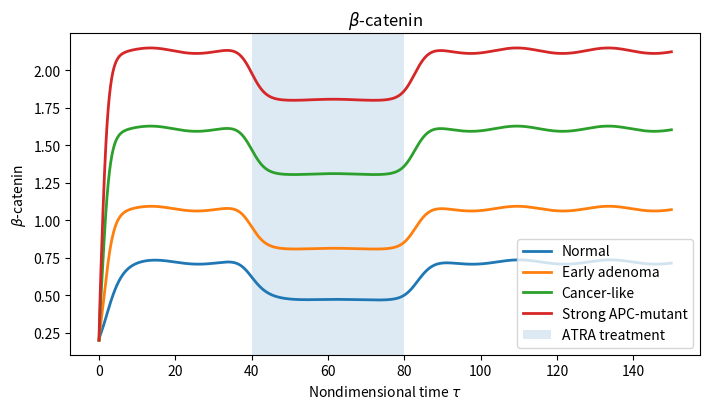
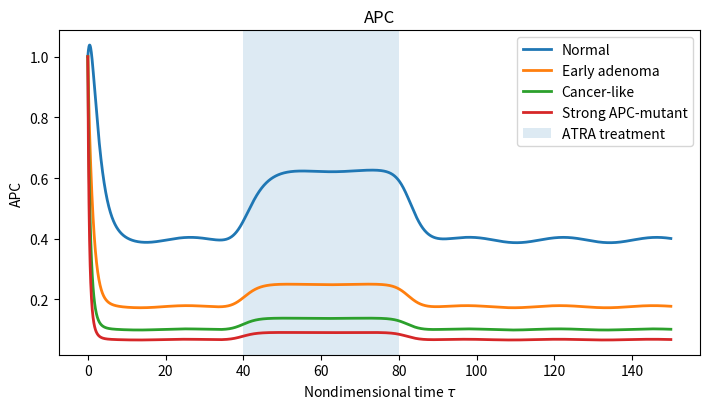
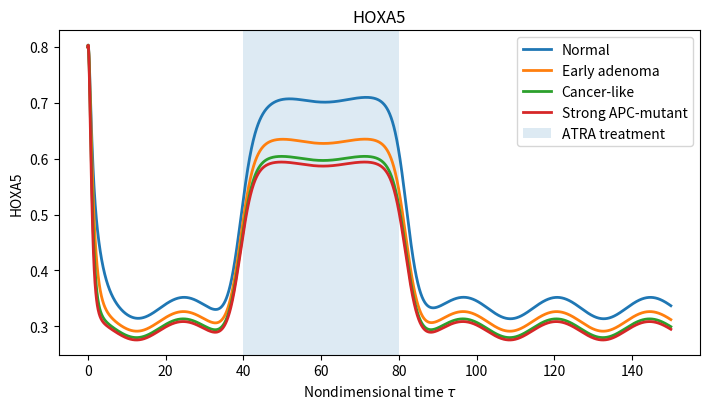
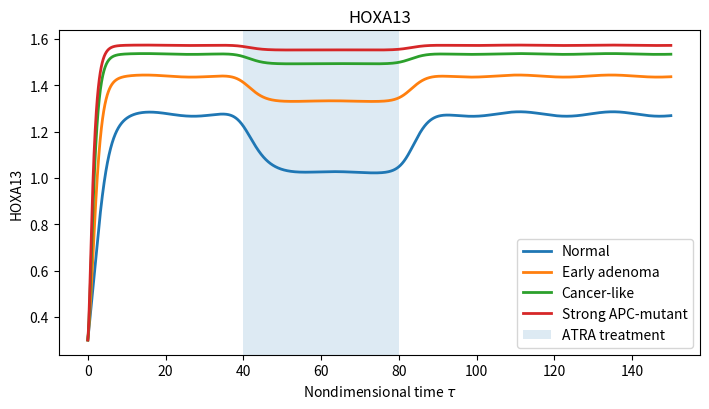
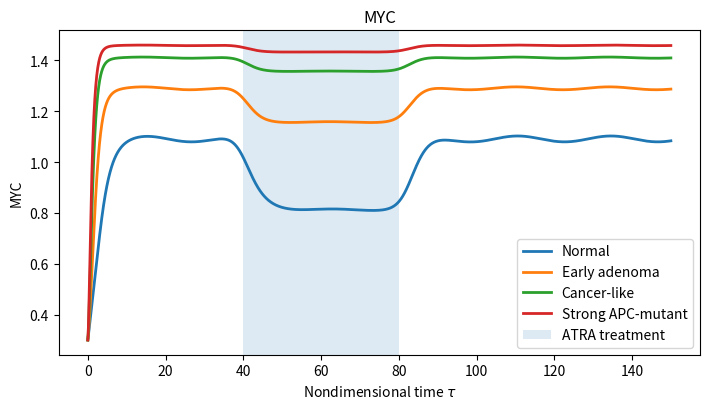
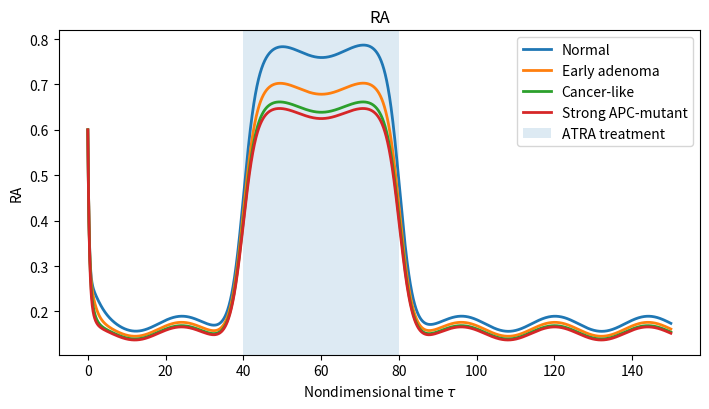
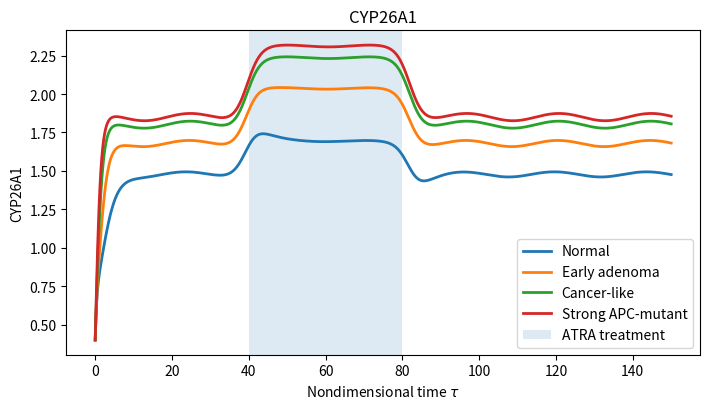
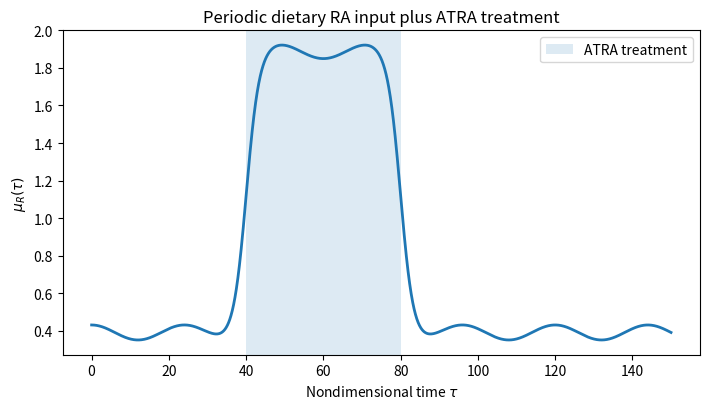
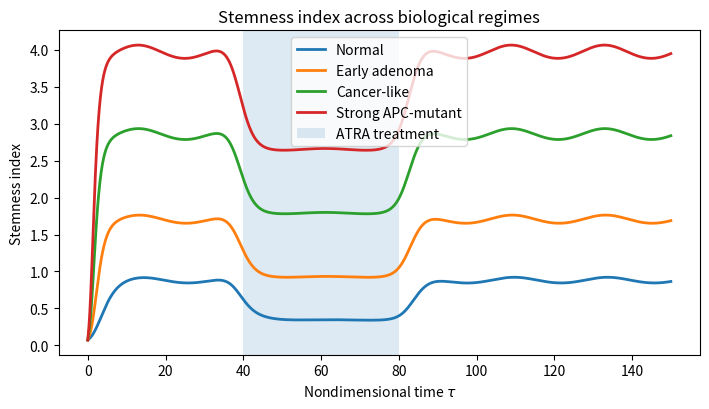

These figures' Python source, in order:
# Converted from small_forward_temp.ipynb (repo path: PINN-smaller/small_forward_temp.ipynb) on 2026-09-23.
# Cells appear in notebook order; code is verbatim. Lines that were IPython-only
# ("!shell", "%magic") are kept but commented with "[ipython-only, skipped]".
# Run from this directory:  cd PINN-smaller && python3 small_forward_temp.py

# %% [cell 1]
import numpy as np
import matplotlib.pyplot as plt
from scipy.integrate import solve_ivp
   

# ============================================================
# Hill function
# ============================================================
def hill(x, K, n=1):
    x = max(x, 0.0)
    return x**n / (K**n + x**n)


# ============================================================
# Periodic dietary RA input + ATRA treatment
# ============================================================
def ra_input(tau, p):
    dietary = p["AR"] * (
        1.0 + np.cos((2.0 * np.pi * tau / p["TR"]) - p["phi"])
    )

    treatment = 0.5 * p["DR"] * (
        np.tanh(p["q"] * (tau - p["tau1"]))
        - np.tanh(p["q"] * (tau - p["tau2"]))
    )

    return p["mu0"] + dietary + treatment


# ============================================================
# Final nondimensional 7-variable model
# y = [b, p, h5, h13, m, r, c]
# ============================================================
def model(tau, y, p):
    b, apc, h5, h13, m, r, c = np.maximum(y, 0.0)

    W = p["W"]
    thetaP = p["thetaP"]

    deltaP = 1.0 + p["deltaP1"] * (1.0 - thetaP)
    muR = ra_input(tau, p)

    db = (
        W
        + p["eta13"] * hill(h13, p["kappa13"], p["nH"])
        - b
        - p["lambdaP"] * apc * b
        - p["lambda5"] * h5 * b / (p["kappa5"] + b)
    )

    dapc = (1.0 / p["epsP"]) * (
        (1.0 + p["rho5"] * h5)
        / (1.0 + p["rhoB"] * b + p["rho13"] * h13)
        - deltaP * apc
    )

    dh5 = (1.0 / p["eps5"]) * (
        p["a5"]
        + p["etaR"] * hill(r, p["kappaR"], 1)
        - h5
        - p["etaM"] * m * h5 / (p["kappaM"] + m)
    )

    dh13 = (1.0 / p["eps13"]) * (
        p["a13"]
        + p["etaB13"] * hill(b, p["kappaB13"], p["nB"])
        + p["etaM13"] * hill(m, p["kappaM13"], p["nM"])
        - h13
    )

    dm = (1.0 / p["epsM"]) * (
        p["aM"]
        + p["etaBM"] * hill(b, p["kappaBM"], p["nB"])
        - m
    )

    dr = (1.0 / p["epsR"]) * (
        muR
        - r
        - p["lambdaC"] * c * r
    )

    dc = (1.0 / p["epsC"]) * (
        p["aC"]
        + p["etaRC"] * hill(r, p["kappaRC"], 1)
        + p["etaBC"] * hill(b, p["kappaBC"], p["nB"])
        - c
    )

    return [db, dapc, dh5, dh13, dm, dr, dc]


# ============================================================
# Stemness index
# ============================================================
def stemness(sol, p):
    b = sol.y[0]
    apc = sol.y[1]
    h5 = sol.y[2]
    h13 = sol.y[3]

    return b * (1.0 + p["alpha13"] * h13) / (
        (1.0 + apc) * (1.0 + p["alpha5"] * h5)
    )


# ============================================================
# Baseline parameters
# ============================================================
params = {
    # Biological regime
    "W": 0.80,
    "thetaP": 1.00,

    # Hill coefficients
    "nB": 2,
    "nM": 2,
    "nH": 2,

    # beta-catenin equation
    "eta13": 0.75,
    "kappa13": 0.55,
    "lambdaP": 1.60,
    "lambda5": 1.30,
    "kappa5": 0.50,

    # APC equation
    "epsP": 1.00,
    "rho5": 1.10,
    "rhoB": 1.10,
    "rho13": 1.30,
    "deltaP1": 3.50,

    # HOXA5 equation
    "eps5": 1.20,
    "a5": 0.15,
    "etaR": 2.50,
    "kappaR": 0.40,
    "etaM": 2.50,
    "kappaM": 0.50,

    # HOXA13 equation
    "eps13": 1.00,
    "a13": 0.18,
    "etaB13": 0.95,
    "kappaB13": 0.50,
    "etaM13": 0.55,
    "kappaM13": 0.50,

    # MYC equation
    "epsM": 0.60,
    "aM": 0.18,
    "etaBM": 1.35,
    "kappaBM": 0.50,

    # RA equation
    "epsR": 0.40,
    "lambdaC": 0.85,

    # CYP26A1 equation
    "epsC": 0.80,
    "aC": 0.08,
    "etaRC": 1.50,
    "kappaRC": 0.50,
    "etaBC": 1.50,
    "kappaBC": 0.50,

    # RA input: background + dietary periodic input + treatment
    "mu0": 0.35,
    "AR": 0.04,
    # "AR": 0.08,
    "TR": 24.0,
    "phi": 0.0,

    # ATRA treatment window
    "DR": 1.50,
    "q": 0.30,
    "tau1": 40.0,
    "tau2": 80.0,

    # Stemness
    "alpha13": 1.00,
    "alpha5": 1.00,
}


# ============================================================
# Biological regimes
# ============================================================
regimes = {
    "Normal": {
        "W": 0.80,
        "thetaP": 1.00,
    },
    "Early adenoma": {
        "W": 1.00,
        "thetaP": 0.75,
    },
    "Cancer-like": {
        "W": 1.50,
        "thetaP": 0.50,
    },
    "Strong APC-mutant": {
        "W": 2.00,
        "thetaP": 0.25,
    },
}


# ============================================================
# Initial conditions
# ============================================================
y0 = [
    0.20,  # b: beta-catenin
    1.00,  # p: APC
    0.80,  # h5: HOXA5
    0.30,  # h13: HOXA13
    0.30,  # m: MYC
    0.60,  # r: RA
    0.40,  # c: CYP26A1
]


# ============================================================
# Time domain
# ============================================================
tau_span = (0.0, 150.0)
tau_eval = np.linspace(tau_span[0], tau_span[1], 3000)


# ============================================================
# Solve all regimes
# ============================================================
solutions = {}

for name, setting in regimes.items():
    pcopy = params.copy()
    pcopy.update(setting)

    sol = solve_ivp(
        fun=lambda tau, y: model(tau, y, pcopy),
        t_span=tau_span,
        y0=y0,
        t_eval=tau_eval,
        method="LSODA",
        rtol=1e-8,
        atol=1e-10,
    )

    if not sol.success:
        raise RuntimeError(f"Simulation failed for {name}: {sol.message}")

    solutions[name] = (sol, pcopy)


# ============================================================
# Plot model variables
# ============================================================
variables = [
    r"$\beta$-catenin",
    "APC",
    "HOXA5",
    "HOXA13",
    "MYC",
    "RA",
    "CYP26A1",
]

for i, var in enumerate(variables):
    plt.figure(figsize=(7.2, 4.2))

    for name, (sol, pcopy) in solutions.items():
        plt.plot(sol.t, sol.y[i], linewidth=2.0, label=name)

    plt.axvspan(
        params["tau1"],
        params["tau2"],
        alpha=0.15,
        label="ATRA treatment",
    )

    plt.xlabel(r"Nondimensional time $\tau$")
    plt.ylabel(var)
    plt.title(var)
    plt.legend(frameon=True)
    plt.tight_layout()
    plt.show()


# ============================================================
# Plot RA input
# ============================================================
plt.figure(figsize=(7.2, 4.2))
mu_vals = np.array([ra_input(t, params) for t in tau_eval])

plt.plot(tau_eval, mu_vals, linewidth=2.0)
plt.axvspan(params["tau1"], params["tau2"], alpha=0.15, label="ATRA treatment")
plt.xlabel(r"Nondimensional time $\tau$")
plt.ylabel(r"$\mu_R(\tau)$")
plt.title("Periodic dietary RA input plus ATRA treatment")
plt.legend()
plt.tight_layout()
plt.show()


# ============================================================
# Plot stemness
# ============================================================
plt.figure(figsize=(7.2, 4.2))

for name, (sol, pcopy) in solutions.items():
    S = stemness(sol, pcopy)
    plt.plot(sol.t, S, linewidth=2.0, label=name)

plt.axvspan(params["tau1"], params["tau2"], alpha=0.15, label="ATRA treatment")
plt.xlabel(r"Nondimensional time $\tau$")
plt.ylabel("Stemness index")
plt.title("Stemness index across biological regimes")
plt.legend(frameon=True)
plt.tight_layout()
plt.show()


# ============================================================
# Print final and treatment-window summary
# ============================================================
print("\nSummary values")
print("-" * 90)

for name, (sol, pcopy) in solutions.items():
    S = stemness(sol, pcopy)

    final = sol.y[:, -1]
    final_S = S[-1]

    treatment_mask = (sol.t >= params["tau1"]) & (sol.t <= params["tau2"])
    min_S_treatment = np.min(S[treatment_mask])
    mean_S_treatment = np.mean(S[treatment_mask])

    print(f"\n{name}")
    print(f"Final beta-catenin:      {final[0]:.4f}")
    print(f"Final APC:              {final[1]:.4f}")
    print(f"Final HOXA5:            {final[2]:.4f}")
    print(f"Final HOXA13:           {final[3]:.4f}")
    print(f"Final MYC:              {final[4]:.4f}")
    print(f"Final RA:               {final[5]:.4f}")
    print(f"Final CYP26A1:          {final[6]:.4f}")
    print(f"Final stemness:         {final_S:.4f}")
    print(f"Minimum S during ATRA:  {min_S_treatment:.4f}")
    print(f"Mean S during ATRA:     {mean_S_treatment:.4f}")

# %% [cell 2]
